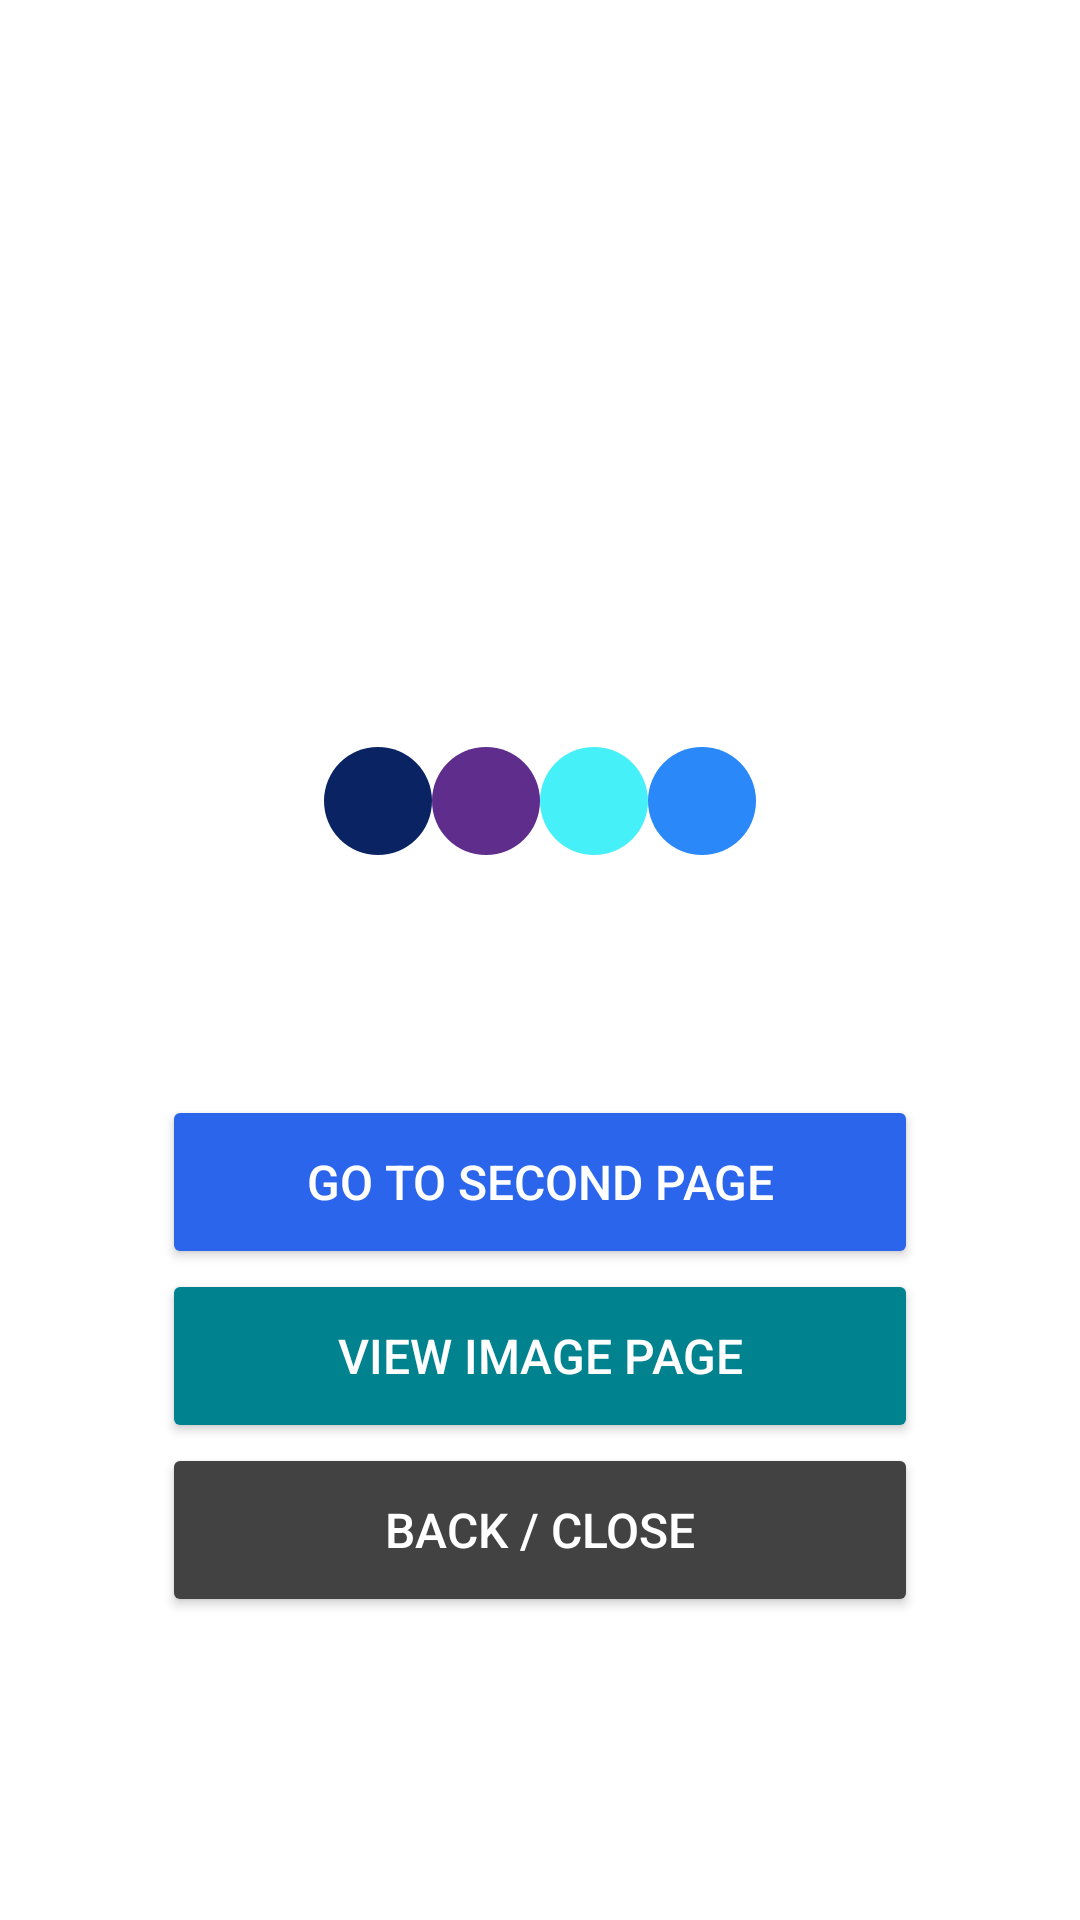

The Android layout XML behind this screen, and the referenced resources:
<!-- AndroidManifest.xml: application theme Theme.Logow -->
<!-- res/layout/activity_main.xml -->
<?xml version="1.0" encoding="utf-8"?>
<LinearLayout
    xmlns:android="http://schemas.android.com/apk/res/android"
    android:layout_width="match_parent"
    android:layout_height="match_parent"
    android:orientation="vertical"
    android:padding="24dp"
    android:gravity="center_horizontal"
    android:background="#FFFFFF">

    <ImageView
        android:layout_width="120dp"
        android:layout_height="120dp"
        android:src="@drawable/hashtag_logo"
        android:contentDescription="Hashtag logo"
        android:layout_marginTop="60dp"
        android:layout_marginBottom="45dp"/>

    <LinearLayout
        android:layout_width="wrap_content"
        android:layout_height="wrap_content"
        android:orientation="horizontal"
        android:gravity="center"
        android:layout_marginBottom="70dp"
        android:gap="30dp">

        <ImageView
            android:layout_width="36dp"
            android:layout_height="36dp"
            android:src="@drawable/circle_dark_blue"
            android:contentDescription="Dark blue"/>

        <ImageView
            android:layout_width="36dp"
            android:layout_height="36dp"
            android:src="@drawable/circle_purple"
            android:contentDescription="Purple"/>

        <ImageView
            android:layout_width="36dp"
            android:layout_height="36dp"
            android:src="@drawable/circle_cyan"
            android:contentDescription="Cyan"/>

        <ImageView
            android:layout_width="36dp"
            android:layout_height="36dp"
            android:src="@drawable/circle_blue"
            android:contentDescription="Blue"/>
    </LinearLayout>

    <LinearLayout
        android:layout_width="match_parent"
        android:layout_height="wrap_content"
        android:orientation="vertical"
        android:gravity="center_horizontal"
        android:layout_marginTop="10dp"
        android:layout_marginHorizontal="30dp"
        android:gap="22dp">

        <Button
            android:id="@+id/superButton"
            android:layout_width="match_parent"
            android:layout_height="58dp"
            android:text="@string/btn_second"
            android:backgroundTint="#2B65EC"
            android:textColor="#FFFFFF"
            android:textSize="16sp"/>

        <Button
            android:id="@+id/viewButton"
            android:layout_width="match_parent"
            android:layout_height="58dp"
            android:text="@string/btn_image"
            android:backgroundTint="#00838F"
            android:textColor="#FFFFFF"
            android:textSize="16sp"/>

        <Button
            android:id="@+id/backButton"
            android:layout_width="match_parent"
            android:layout_height="58dp"
            android:text="@string/btn_back"
            android:backgroundTint="#424242"
            android:textColor="#FFFFFF"
            android:textSize="16sp"/>
    </LinearLayout>

</LinearLayout>
<!-- resources referenced by this layout -->
<resources>
  <!-- drawable circle_blue (drawable) -->
  <?xml version="1.0" encoding="utf-8"?>
  <shape xmlns:android="http://schemas.android.com/apk/res/android"
      android:shape="oval">
      <solid android:color="#2B88F9"/>
      <size android:width="32dp" android:height="32dp"/>
  </shape>
  <!-- drawable circle_cyan (drawable) -->
  <?xml version="1.0" encoding="utf-8"?>
  <shape xmlns:android="http://schemas.android.com/apk/res/android"
      android:shape="oval">
      <solid android:color="#46F0F8"/>
      <size android:width="32dp" android:height="32dp"/>
  </shape>
  <!-- drawable circle_dark_blue (drawable) -->
  <?xml version="1.0" encoding="utf-8"?>
  <shape xmlns:android="http://schemas.android.com/apk/res/android"
      android:shape="oval">
      <solid android:color="#0A2463"/>
      <size android:width="32dp" android:height="32dp"/>
  </shape>
  <!-- drawable circle_purple (drawable) -->
  <?xml version="1.0" encoding="utf-8"?>
  <shape xmlns:android="http://schemas.android.com/apk/res/android"
      android:shape="oval">
      <solid android:color="#5F2D8C"/>
      <size android:width="32dp" android:height="32dp"/>
  </shape>
  <string name="btn_back">Back / Close</string>
  <string name="btn_image">View Image Page</string>
  <string name="btn_second">Go to Second Page</string>
  <style name="Theme.Logow" parent="android:Theme.Material.Light.NoActionBar" />
</resources>
